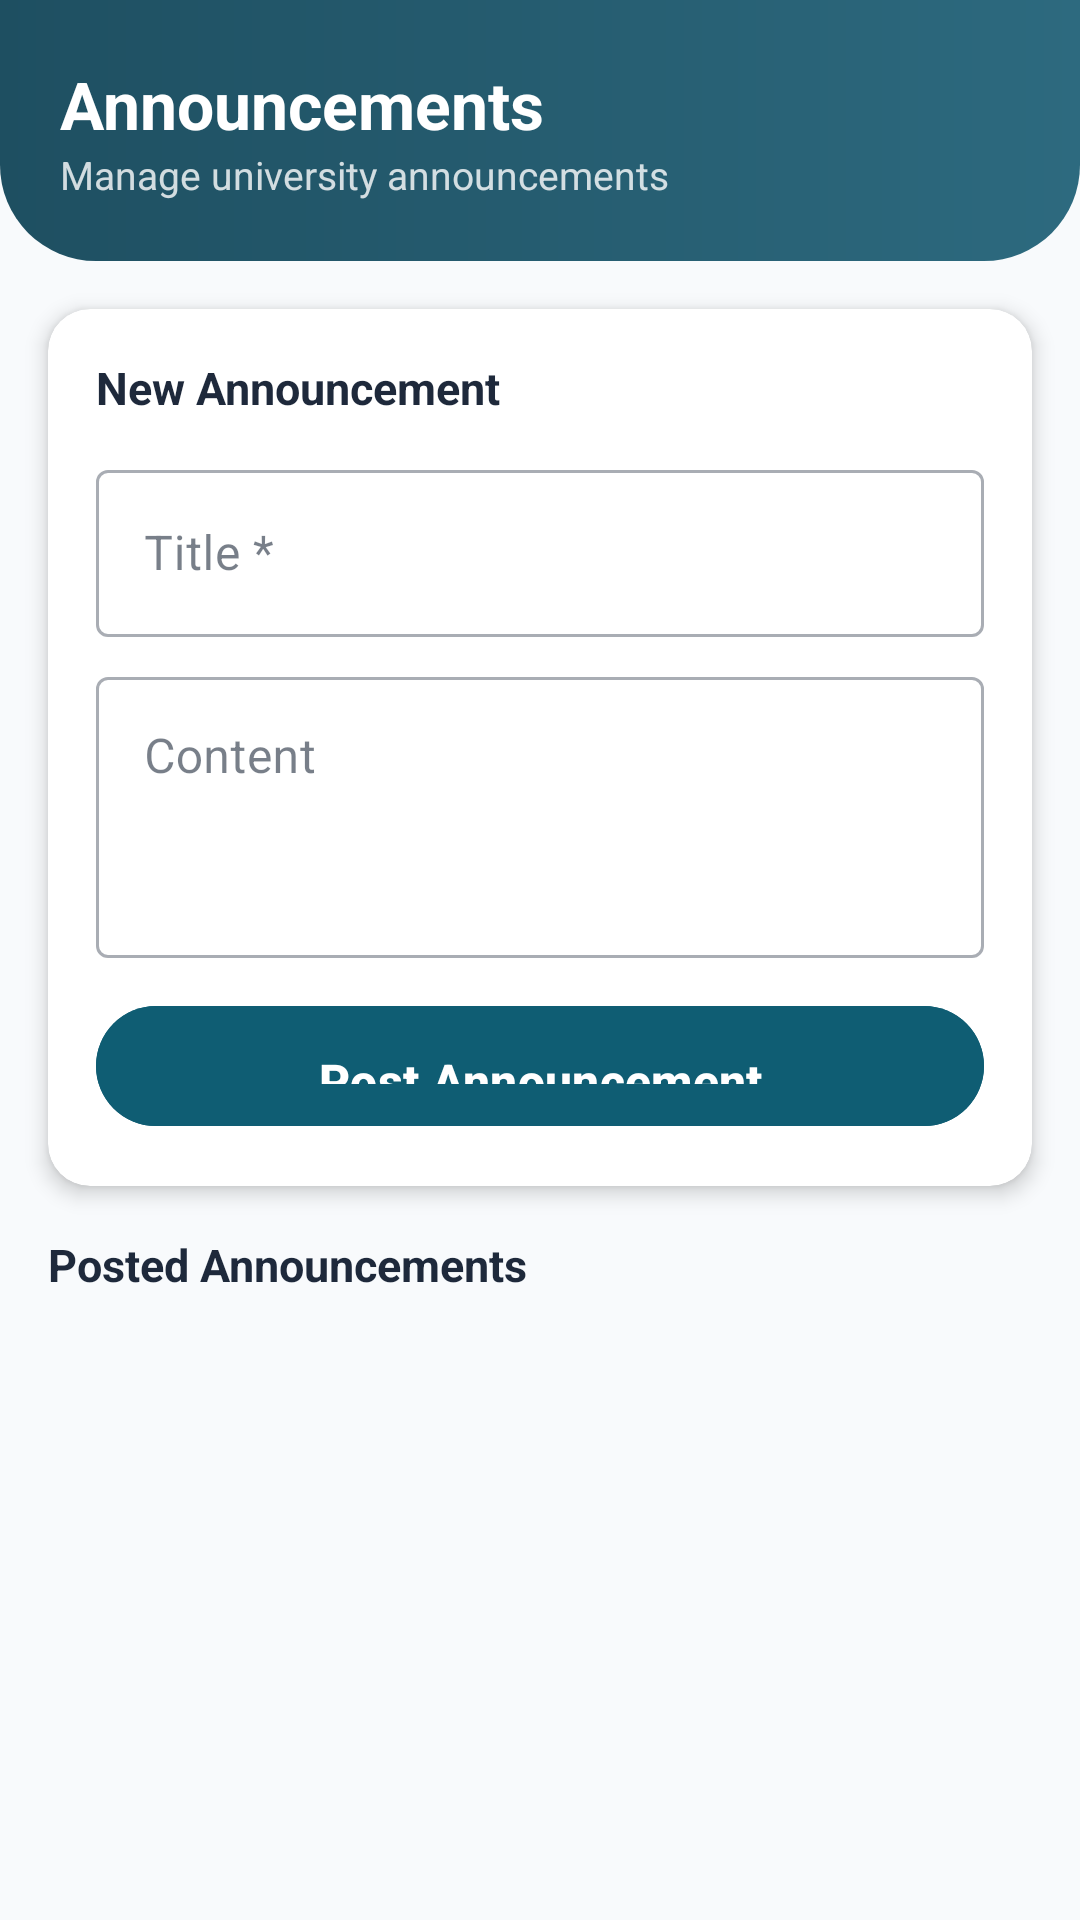

Reconstruct the res/layout file that produces this screen, plus the resources it refers to.
<!-- AndroidManifest.xml: application theme Theme.MyApplication -->
<!-- res/layout/fragment_manage_announcements.xml -->
<?xml version="1.0" encoding="utf-8"?>
<LinearLayout xmlns:android="http://schemas.android.com/apk/res/android"
    xmlns:app="http://schemas.android.com/apk/res-auto"
    android:layout_width="match_parent"
    android:layout_height="match_parent"
    android:orientation="vertical"
    android:background="@color/bg_deep">

    
    <LinearLayout
        android:layout_width="match_parent"
        android:layout_height="wrap_content"
        android:background="@drawable/bg_teal_header"
        android:padding="20dp"
        android:orientation="vertical">
        <TextView
            android:layout_width="wrap_content"
            android:layout_height="wrap_content"
            android:text="Announcements"
            android:textColor="@color/white"
            android:textSize="22sp"
            android:textStyle="bold"/>
        <TextView
            android:id="@+id/tvCount"
            android:layout_width="wrap_content"
            android:layout_height="wrap_content"
            android:text="Manage university announcements"
            android:textColor="#CCffffff"
            android:textSize="13sp"/>
    </LinearLayout>

    
    <androidx.cardview.widget.CardView
        android:layout_width="match_parent"
        android:layout_height="wrap_content"
        android:layout_margin="16dp"
        app:cardCornerRadius="14dp"
        app:cardElevation="4dp">
        <LinearLayout
            android:layout_width="match_parent"
            android:layout_height="wrap_content"
            android:orientation="vertical"
            android:padding="16dp">
            <TextView
                android:layout_width="wrap_content"
                android:layout_height="wrap_content"
                android:text="New Announcement"
                android:textColor="@color/text_primary"
                android:textSize="15sp"
                android:textStyle="bold"
                android:layout_marginBottom="12dp"/>
            <com.google.android.material.textfield.TextInputLayout
                android:id="@+id/tilTitle"
                android:layout_width="match_parent"
                android:layout_height="wrap_content"
                android:hint="Title *"
                style="@style/Widget.MaterialComponents.TextInputLayout.OutlinedBox"
                android:layout_marginBottom="8dp">
                <com.google.android.material.textfield.TextInputEditText
                    android:id="@+id/etTitle"
                    android:layout_width="match_parent"
                    android:layout_height="wrap_content"
                    android:inputType="textCapSentences"/>
            </com.google.android.material.textfield.TextInputLayout>
            <com.google.android.material.textfield.TextInputLayout
                android:id="@+id/tilContent"
                android:layout_width="match_parent"
                android:layout_height="wrap_content"
                android:hint="Content"
                style="@style/Widget.MaterialComponents.TextInputLayout.OutlinedBox"
                android:layout_marginBottom="12dp">
                <com.google.android.material.textfield.TextInputEditText
                    android:id="@+id/etContent"
                    android:layout_width="match_parent"
                    android:layout_height="wrap_content"
                    android:inputType="textMultiLine"
                    android:minLines="3"
                    android:gravity="top"/>
            </com.google.android.material.textfield.TextInputLayout>
            <com.google.android.material.button.MaterialButton
                android:id="@+id/btnCreate"
                android:layout_width="match_parent"
                android:layout_height="48dp"
                android:text="Post Announcement"
                android:textAllCaps="false"
                android:backgroundTint="@color/primary"/>
        </LinearLayout>
    </androidx.cardview.widget.CardView>

    
    <TextView
        android:layout_width="wrap_content"
        android:layout_height="wrap_content"
        android:text="Posted Announcements"
        android:textColor="@color/text_primary"
        android:textSize="15sp"
        android:textStyle="bold"
        android:paddingHorizontal="16dp"
        android:paddingBottom="8dp"/>

    
    <ProgressBar
        android:id="@+id/progressBar"
        android:layout_width="wrap_content"
        android:layout_height="wrap_content"
        android:layout_gravity="center"
        android:visibility="gone"/>

    
    <FrameLayout
        android:layout_width="match_parent"
        android:layout_height="match_parent">
        <androidx.recyclerview.widget.RecyclerView
            android:id="@+id/rvAnnouncements"
            android:layout_width="match_parent"
            android:layout_height="match_parent"
            android:padding="16dp"
            android:clipToPadding="false"/>
        <TextView
            android:id="@+id/tvEmpty"
            android:layout_width="wrap_content"
            android:layout_height="wrap_content"
            android:layout_gravity="center"
            android:text="No announcements yet"
            android:textColor="@color/text_secondary"
            android:textSize="16sp"
            android:visibility="gone"/>
    </FrameLayout>
</LinearLayout>
<!-- resources referenced by this layout -->
<resources>
  <color name="bg_deep">#F8FAFC</color>
  <color name="primary">#0F5D73</color>
  <color name="text_primary">#1E293B</color>
  <color name="text_secondary">#64748B</color>
  <color name="white">#FFFFFFFF</color>
  <!-- drawable bg_teal_header (drawable) -->
  <?xml version="1.0" encoding="utf-8"?>
  <shape xmlns:android="http://schemas.android.com/apk/res/android"
      android:shape="rectangle">
      <gradient
          android:startColor="#2D6A7F"
          android:endColor="#1E4F61"
          android:angle="180" />
      <corners
          android:bottomLeftRadius="32dp"
          android:bottomRightRadius="32dp" />
  </shape>
  <style name="Theme.MyApplication" parent="Theme.Material3.Light.NoActionBar">
          
          <item name="android:statusBarColor">@color/bg_deep</item>
          <item name="android:navigationBarColor">@color/bottom_nav_bg</item>
          <item name="android:windowBackground">@color/bg_deep</item>
          <item name="android:windowLightStatusBar" tools:targetApi="23">true</item>
  
          
          <item name="colorPrimary">@color/primary</item>
          <item name="colorOnPrimary">@color/white</item>
          <item name="colorPrimaryContainer">@color/primary_dark</item>
          <item name="colorOnPrimaryContainer">@color/primary_light</item>
          <item name="colorSecondary">@color/secondary</item>
          <item name="colorOnSecondary">@color/black</item>
          <item name="colorTertiary">@color/accent</item>
  
          
          <item name="colorSurface">@color/bg_card</item>
          <item name="colorOnSurface">@color/text_primary</item>
          <item name="colorSurfaceVariant">@color/bg_surface</item>
          <item name="colorOnSurfaceVariant">@color/text_secondary</item>
          <item name="android:colorBackground">@color/bg_deep</item>
          <item name="colorOnBackground">@color/text_primary</item>
  
          
          <item name="colorError">@color/error_red</item>
          <item name="colorOnError">@color/white</item>
  
          
          <item name="materialButtonStyle">@style/Widget.App.Button.Primary</item>
      </style>
  <color name="bottom_nav_bg">#FFFFFF</color>
  <color name="primary_dark">#0A4151</color>
  <color name="primary_light">#E0F2F1</color>
  <color name="secondary">#10B981</color>
  <color name="black">#FF000000</color>
  <color name="accent">#10B981</color>
  <color name="bg_card">#FFFFFF</color>
  <color name="bg_surface">#FFFFFF</color>
  <color name="error_red">#EF4444</color>
  <style name="Widget.App.Button.Primary" parent="Widget.Material3.Button">
          <item name="shapeAppearance">@style/ShapeAppearance.App.Medium</item>
          <item name="backgroundTint">@color/primary</item>
          <item name="android:textColor">@color/white</item>
          <item name="android:paddingTop">14dp</item>
          <item name="android:paddingBottom">14dp</item>
          <item name="android:textSize">16sp</item>
          <item name="android:textStyle">bold</item>
      </style>
  <style name="ShapeAppearance.App.Medium" parent="ShapeAppearance.Material3.MediumComponent">
          <item name="cornerSize">20dp</item>
      </style>
</resources>
